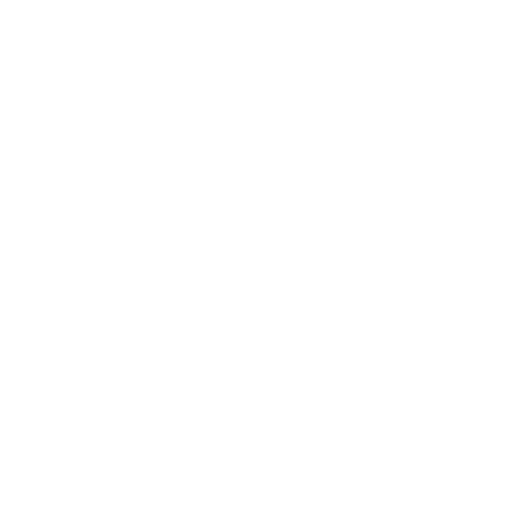
t = 0.00 s
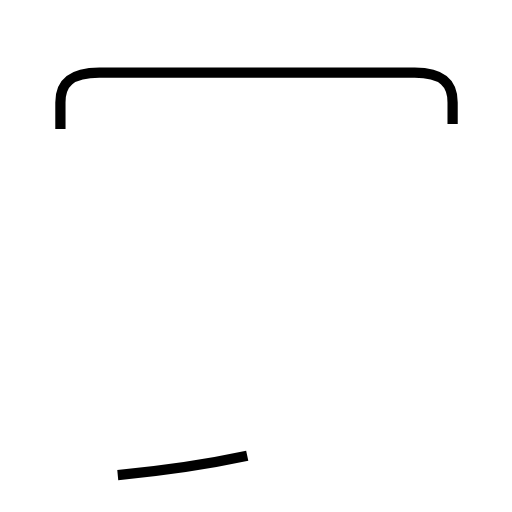
t = 1.78 s
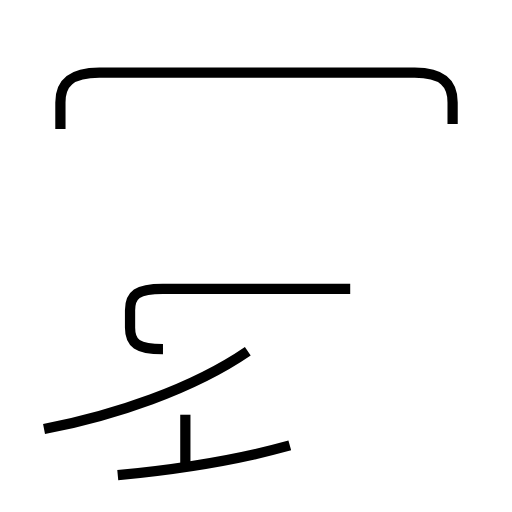
t = 3.57 s
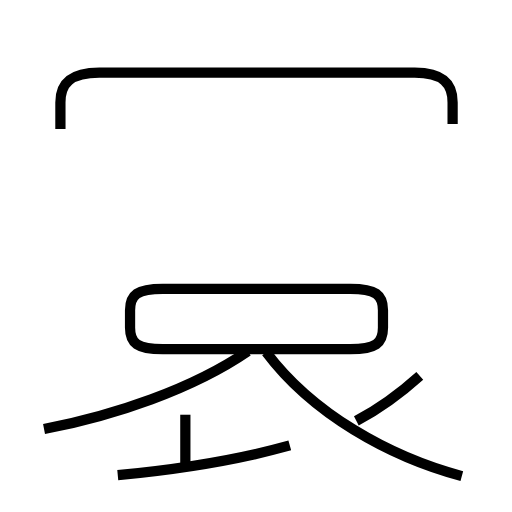
t = 5.36 s
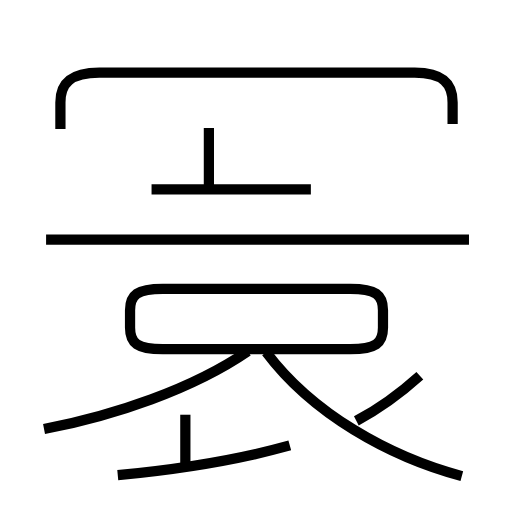
t = 7.25 s
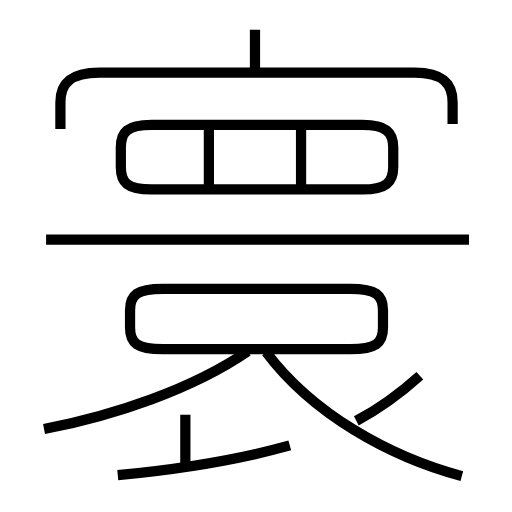
t = 8.96 s

The animated SVG that drew these frames (rendered in a browser with its animation timeline set to each time). Animation: 12 SMIL elements (animate=12); one cycle of 8.96 s.

<?xml version='1.0' encoding='utf-8'?>
<svg viewBox="0.0 -6.0 50.0 50.0" version="1.1" xmlns="http://www.w3.org/2000/svg"><rect x="-1000" y="-1000" width="2000" height="2000" stroke="white" fill="white" /><g style="fill:none;stroke:#000000;stroke-width:1"><path d="M 44.2 -31.9 L 44.2 -34.0 C 44.2 -35.8 43.3 -36.9 40.5 -36.9 L 9.7 -36.9 C 6.8 -36.9 5.9 -35.8 5.9 -34.0 L 5.9 -31.4 " transform="translate(0.0 38.0)" stroke-dasharray="46.410283041383515" stroke-dashoffset="46.410283041383515"><animate attributeName="stroke-dashoffset" from="46.410283041383515" to="0" dur="1.3923084912415054s" begin="0s" fill="freeze" /></path><path d="M 11.5 2.4 C 16.8 1.9 22.9 1.0 28.3 -0.5 " transform="translate(0.0 38.0)" stroke-dasharray="17.069671338492757" stroke-dashoffset="17.069671338492757"><animate attributeName="stroke-dashoffset" from="17.069671338492757" to="0" dur="0.5120901401547827s" begin="1.3923084912415054s" fill="freeze" /></path><path d="M 4.3 -2.1 C 11.1 -3.4 18.8 -6.0 24.2 -9.7 " transform="translate(0.0 38.0)" stroke-dasharray="21.43895413401387" stroke-dashoffset="21.43895413401387"><animate attributeName="stroke-dashoffset" from="21.43895413401387" to="0" dur="0.6431686240204161s" begin="1.9043986313962882s" fill="freeze" /></path><path d="M 18.1 1.7 L 18.1 -3.5 " transform="translate(0.0 38.0)" stroke-dasharray="5.2" stroke-dashoffset="5.2"><animate attributeName="stroke-dashoffset" from="5.2" to="0" dur="0.156s" begin="2.547567255416704s" fill="freeze" /></path><path d="M 34.2 -15.8 L 15.9 -15.8 C 13.4 -15.8 12.7 -15.2 12.7 -13.7 L 12.7 -12.0 C 12.7 -10.5 13.4 -9.9 15.9 -9.9 L 34.2 -9.9 C 36.7 -9.9 37.4 -10.5 37.4 -12.0 L 37.4 -13.7 C 37.4 -15.2 36.7 -15.8 34.2 -15.8 Z " transform="translate(0.0 38.0)" stroke-dasharray="57.75939907686224" stroke-dashoffset="57.75939907686224"><animate attributeName="stroke-dashoffset" from="57.75939907686224" to="0" dur="1.732781972305867s" begin="2.7035672554167043s" fill="freeze" /></path><path d="M 45.1 2.5 C 38.0 0.6 30.5 -3.6 26.0 -9.6 " transform="translate(0.0 38.0)" stroke-dasharray="23.007982774444567" stroke-dashoffset="23.007982774444567"><animate attributeName="stroke-dashoffset" from="23.007982774444567" to="0" dur="0.690239483233337s" begin="4.436349227722571s" fill="freeze" /></path><path d="M 34.8 -2.9 C 36.9 -4.0 39.0 -5.5 41.0 -7.3 " transform="translate(0.0 38.0)" stroke-dasharray="7.622218006026322" stroke-dashoffset="7.622218006026322"><animate attributeName="stroke-dashoffset" from="7.622218006026322" to="0" dur="0.22866654018078963s" begin="5.126588710955908s" fill="freeze" /></path><path d="M 45.8 -20.6 L 4.5 -20.6 " transform="translate(0.0 38.0)" stroke-dasharray="41.3" stroke-dashoffset="41.3"><animate attributeName="stroke-dashoffset" from="41.3" to="0" dur="1.2389999999999999s" begin="5.355255251136698s" fill="freeze" /></path><path d="M 20.4 -25.3 L 20.4 -31.5 " transform="translate(0.0 38.0)" stroke-dasharray="6.199999999999999" stroke-dashoffset="6.199999999999999"><animate attributeName="stroke-dashoffset" from="6.199999999999999" to="0" dur="0.18599999999999997s" begin="6.594255251136698s" fill="freeze" /></path><path d="M 14.8 -25.5 L 35.4 -25.5 C 37.7 -25.5 38.4 -26.2 38.4 -27.7 L 38.4 -29.6 C 38.4 -31.1 37.7 -31.8 35.4 -31.8 L 14.8 -31.8 C 12.4 -31.8 11.8 -31.1 11.8 -29.6 L 11.8 -27.7 C 11.8 -26.2 12.4 -25.5 14.8 -25.5 Z " transform="translate(0.0 38.0)" stroke-dasharray="62.2948855261892" stroke-dashoffset="62.2948855261892"><animate attributeName="stroke-dashoffset" from="62.2948855261892" to="0" dur="1.8688465657856759s" begin="6.780255251136698s" fill="freeze" /></path><path d="M 29.4 -25.3 L 29.4 -31.5 " transform="translate(0.0 38.0)" stroke-dasharray="6.199999999999999" stroke-dashoffset="6.199999999999999"><animate attributeName="stroke-dashoffset" from="6.199999999999999" to="0" dur="0.18599999999999997s" begin="8.649101816922373s" fill="freeze" /></path><path d="M 24.9 -37.1 L 24.9 -41.1" transform="translate(0.0 38.0)" stroke-dasharray="4.0" stroke-dashoffset="4.0"><animate attributeName="stroke-dashoffset" from="4.0" to="0" dur="0.12s" begin="8.835101816922373s" fill="freeze" /></path></g></svg>
